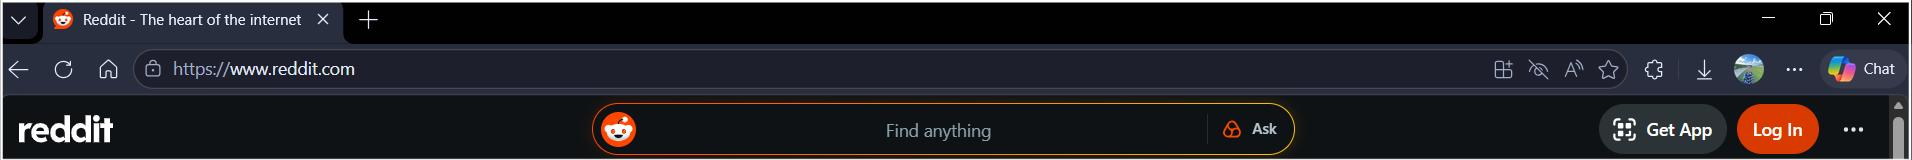
Workflow: Main

Step 1: Edge Reddit - The heart of the internet in window 'Reddit - The heart of the internet' (msedge.exe)

Step 2: click on the image in window 'Reddit - The heart of the internet' (msedge.exe) (no picture)

Step 3: click on the element in window 'Reddit - The heart of the internet' (msedge.exe) (no picture)

Step 4: click on the icon in window 'Steven_Amin (u/Steven_Amin) - Reddit' (msedge.exe) (no picture)

Step 5: click on the element 'Select a new image' in window 'Steven_Amin (u/Steven_Amin) - Reddit' (msedge.exe) (no picture)

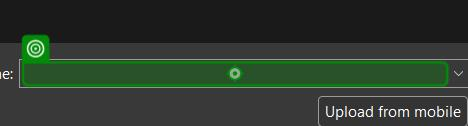
Step 6: click in window 'Open' (msedge.exe)

Step 7: type [path] into 'Edit(1)' in window 'Open' (msedge.exe) (same screen as step 6)

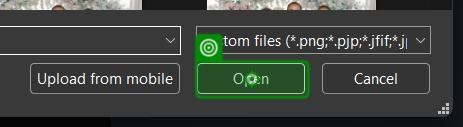
Step 8: click on 'Open' in window 'Open' (msedge.exe)
